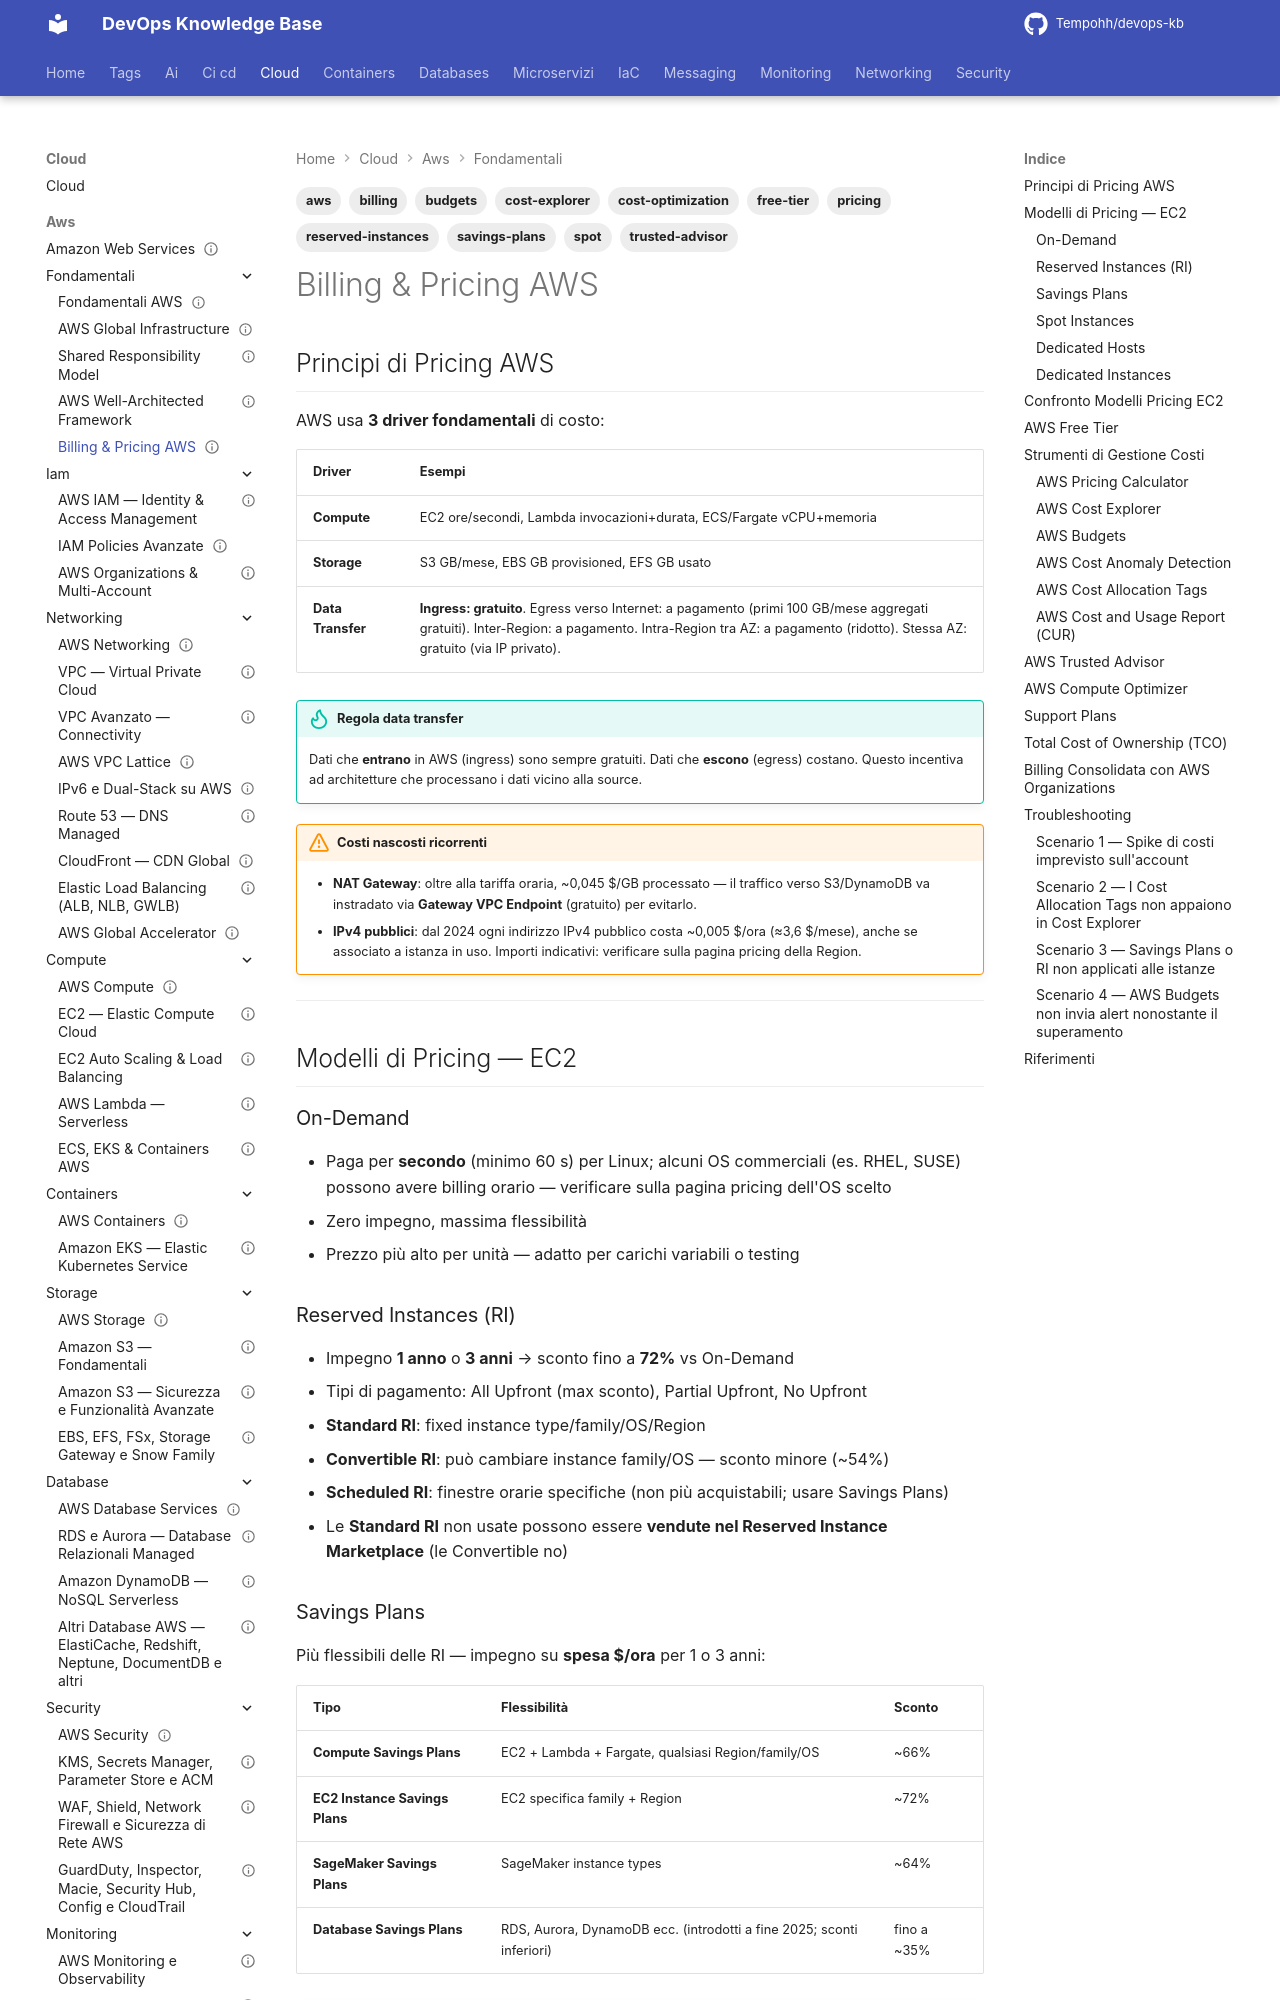

repository: Tempohh/devops-kb · page: cloud/aws/fondamentali/billing-pricing/index.html · generator: mkdocs

---
title: "Billing & Pricing AWS"
slug: billing-pricing
category: cloud
tags: [aws, billing, pricing, cost-explorer, budgets, savings-plans, reserved-instances, spot, trusted-advisor, cost-optimization, free-tier]
search_keywords: [AWS billing, AWS pricing, AWS Cost Explorer, AWS Budgets, Reserved Instances, Savings Plans, Spot Instances, AWS Free Tier, pay-as-you-go, cost allocation tags, Trusted Advisor, Compute Optimizer, Total Cost of Ownership, TCO Calculator, AWS Pricing Calculator, cost management, FinOps, AWS Organizations billing]
parent: cloud/aws/fondamentali/_index
related: [cloud/aws/fondamentali/well-architected, cloud/aws/iam/organizations]
official_docs: https://aws.amazon.com/pricing/
status: needs-review
difficulty: beginner
last_updated: 2026-10-04
last_verified: 2026-10-04
---

# Billing & Pricing AWS

## Principi di Pricing AWS

AWS usa **3 driver fondamentali** di costo:

| Driver | Esempi |
|--------|--------|
| **Compute** | EC2 ore/secondi, Lambda invocazioni+durata, ECS/Fargate vCPU+memoria |
| **Storage** | S3 GB/mese, EBS GB provisioned, EFS GB usato |
| **Data Transfer** | **Ingress: gratuito**. Egress verso Internet: a pagamento (primi 100 GB/mese aggregati gratuiti). Inter-Region: a pagamento. Intra-Region tra AZ: a pagamento (ridotto). Stessa AZ: gratuito (via IP privato). |

!!! tip "Regola data transfer"
    Dati che **entrano** in AWS (ingress) sono sempre gratuiti. Dati che **escono** (egress) costano. Questo incentiva ad architetture che processano i dati vicino alla source.

!!! warning "Costi nascosti ricorrenti"
    - **NAT Gateway**: oltre alla tariffa oraria, ~0,045 $/GB processato — il traffico verso S3/DynamoDB va instradato via **Gateway VPC Endpoint** (gratuito) per evitarlo.
    - **IPv4 pubblici**: dal 2024 ogni indirizzo IPv4 pubblico costa ~0,005 $/ora (≈3,6 $/mese), anche se associato a istanza in uso. Importi indicativi: verificare sulla pagina pricing della Region.

---

## Modelli di Pricing — EC2

### On-Demand

- Paga per **secondo** (minimo 60 s) per Linux; alcuni OS commerciali (es. RHEL, SUSE) possono avere billing orario — verificare sulla pagina pricing dell'OS scelto
- Zero impegno, massima flessibilità
- Prezzo più alto per unità — adatto per carichi variabili o testing

### Reserved Instances (RI)

- Impegno **1 anno** o **3 anni** → sconto fino a **72%** vs On-Demand
- Tipi di pagamento: All Upfront (max sconto), Partial Upfront, No Upfront
- **Standard RI**: fixed instance type/family/OS/Region
- **Convertible RI**: può cambiare instance family/OS — sconto minore (~54%)
- **Scheduled RI**: finestre orarie specifiche (non più acquistabili; usare Savings Plans)
- Le **Standard RI** non usate possono essere **vendute nel Reserved Instance Marketplace** (le Convertible no)
